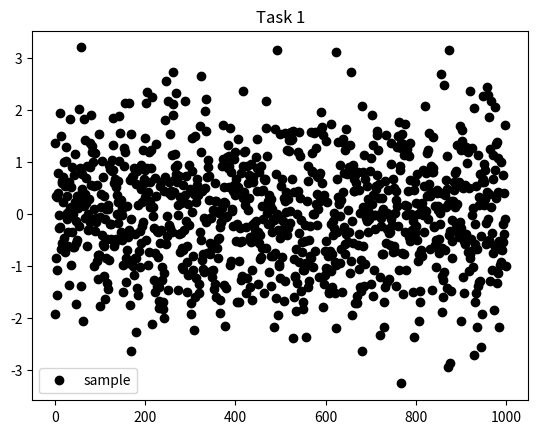
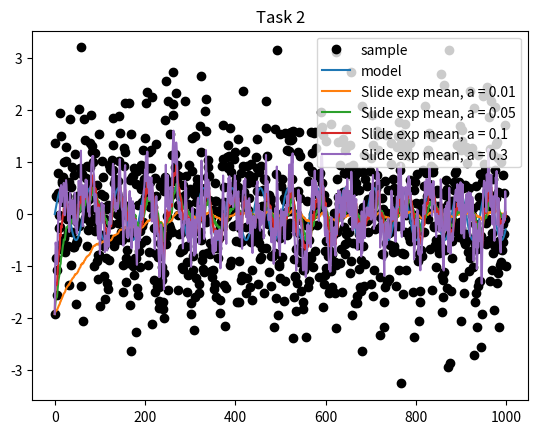
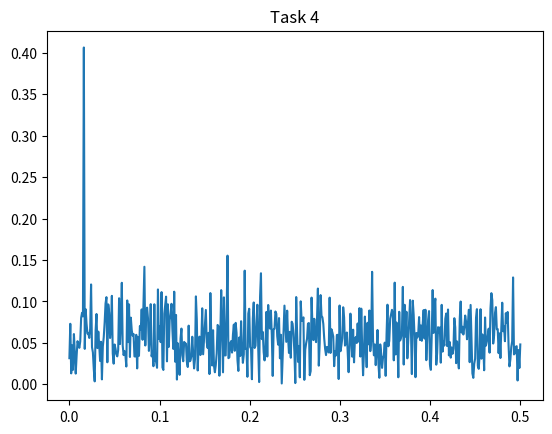

The matplotlib source for these figures, in order:
import numpy as np
import scipy as sc
import scipy.stats as st
import matplotlib.pyplot as plt

# globals
N = 1000
h = 0.1

# Function to generate sample
# Return sample from task 1
def generateSample():
    return np.array([0.5 * np.sin(k * h) + np.random.normal() for k in range(N)])

# Function to generate model
def generateModel():
    return np.array([0.5 * np.sin(k * h) for k in range(N)])

# Function to calculate slide exp mean points
# In: sample, alpha
# Out: array of mean points
def slideExp(sample, alpha):
    res = []
    res.append(sample[0])
    for i in range(1, sample.size):
        res.append(alpha * sample[i] + (1 - alpha) * res[i - 1])
    return res

# Function to calculate rotation points
# In: sample
# Out: rotation point array
def calculateRotationPoints(sample):
    res = []
    for i in range(1, len(sample) - 2):
        if (sample[i] > sample[i - 1] and sample[i] > sample[i + 1]) or (sample[i] < sample[i - 1] and sample[i] < sample[i + 1]):
            res.append(sample[i])
    return res

# Function to check randomness with Kandell
# In: sample, trend
def checkKandell(sample, trend):
    #plt.figure()
    #plt.title("Task 4")
    #plt.plot(sample,label = "tail")
    #plt.legend()

    tail = sample - trend
    rotationPoints = calculateRotationPoints(tail)

    pMean = (2.0 / 3.0) * (len(sample) - 2)
    pDisp = (16 * len(sample) - 29) / 90.0
    pSize = len(rotationPoints)

    print("Calculated rotation number's sum: ", pSize)
    if pSize < pMean + pDisp and pSize > pMean - pDisp:
        print("Randomness")
    elif pSize > pMean + pDisp:
        print("Rapidly oscillating")
    elif pSize < pMean - pDisp:
        print("Positively correlated")

    # Check for mean and normal
    print('mean ', tail.mean())
    print('standart devotion ', st.tstd(tail))
    # 0.05 or 0.005
    print('probability of Normal = ', st.normaltest(tail)[1])


if __name__ == "__main__":
    # Task 1
    print("Task 1: \n")
    sample = generateSample()
    print(sample)
    plt.figure()
    plt.title("Task 1")
    plt.plot(sample, 'o', color = 'black', label = "sample")
    plt.legend()

    # Task 2
    print("Task 2: \n")
    model = generateModel()
    slide001 = slideExp(sample, 0.01)
    slide005 = slideExp(sample, 0.05)
    slide01 = slideExp(sample, 0.1)
    slide03 = slideExp(sample, 0.3)
    plt.figure()
    plt.title("Task 2")
    plt.plot(sample, 'o', color = 'black', label = "sample")
    plt.plot(model, label = "model")
    plt.plot(slide001, label = "Slide exp mean, a = 0.01")
    plt.plot(slide005, label = "Slide exp mean, a = 0.05")
    plt.plot(slide01, label = "Slide exp mean, a = 0.1")
    plt.plot(slide03, label = "Slide exp mean, a = 0.3")
    plt.legend()

    # Task 4
    print("Task 4: \n")
    plt.figure()
    plt.title("Task 4")
    f = np.fft.fft(sample)
    ampSpec = 2 / N * np.abs(f[:len(sample) // 2])
    freqs = np.linspace(0, 1 / (2.0), len(sample) // 2)
    plt.plot(freqs, ampSpec)
    freq = freqs[np.argmax(ampSpec)]
    print(freq)

    # Task 5
    print("Task 5: \n")
    print("Kandell for slide exp mean 0.01")
    checkKandell(slide001, sample)
    print("\nKandell for slide exp mean 0.05")
    checkKandell(slide005, sample)
    print("\nKandell for slide exp mean 0.1")
    checkKandell(slide01, sample)
    print("\nKandell for slide exp mean 0.3")
    checkKandell(slide03, sample)

    plt.show()
